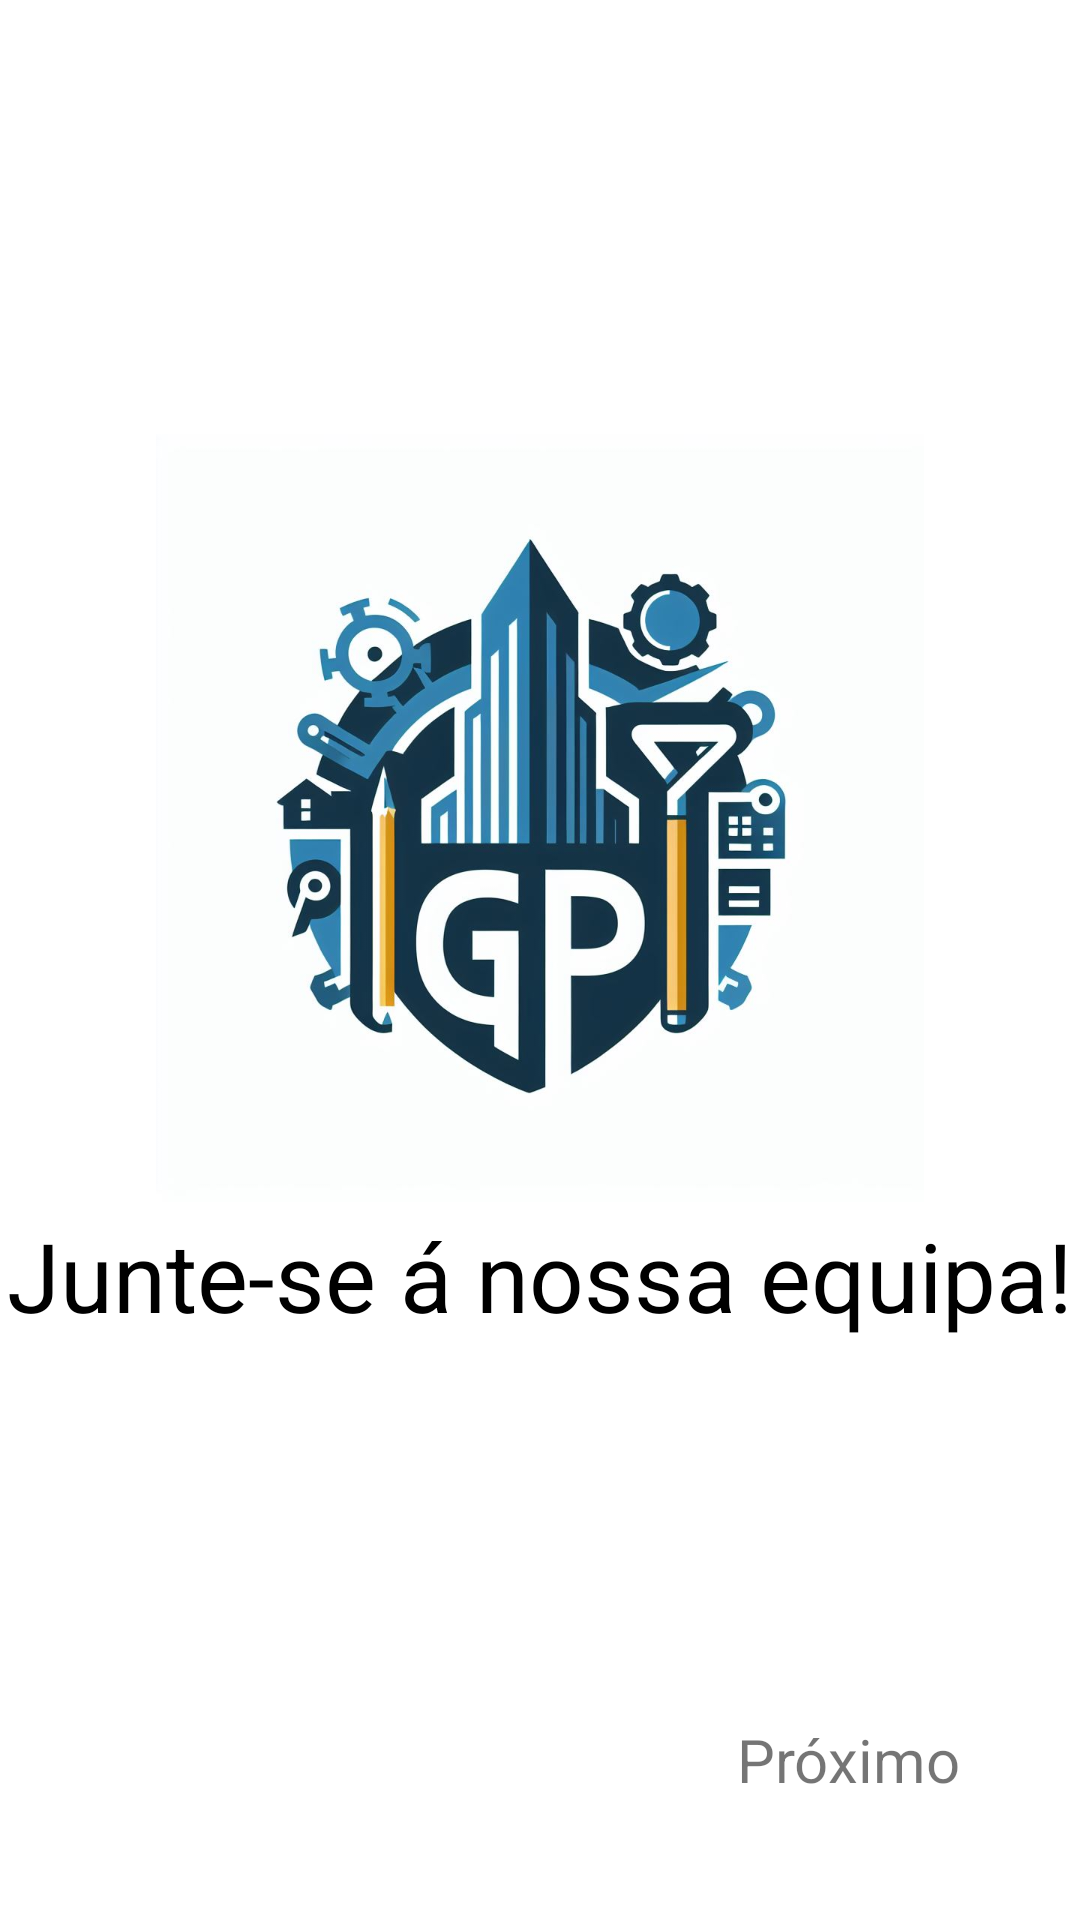

Layout XML and referenced resources for this Android screen:
<!-- AndroidManifest.xml: application theme Theme.GP_TP -->
<!-- res/layout/fragment_first.xml -->
<?xml version="1.0" encoding="utf-8"?>
<androidx.constraintlayout.widget.ConstraintLayout xmlns:android="http://schemas.android.com/apk/res/android"
    xmlns:app="http://schemas.android.com/apk/res-auto"
    xmlns:tools="http://schemas.android.com/tools"
    android:layout_width="match_parent"
    android:layout_height="match_parent"
    tools:context=".onboarding.screens.FirstScreen">

    <ImageView
        android:id="@+id/imageView"
        android:layout_width="wrap_content"
        android:layout_height="wrap_content"
        android:layout_marginTop="150dp"
        android:foregroundGravity="center"
        android:src="@drawable/logo_tp"
        app:layout_constraintBottom_toTopOf="@+id/IntroText1"
        app:layout_constraintEnd_toEndOf="parent"
        app:layout_constraintStart_toStartOf="parent"
        app:layout_constraintTop_toTopOf="parent" />

    <TextView
        android:id="@+id/IntroText1"
        android:layout_width="wrap_content"
        android:layout_height="wrap_content"
        android:layout_marginStart="50dp"
        android:layout_marginTop="3dp"
        android:layout_marginEnd="50dp"
        android:layout_marginBottom="199dp"
        android:gravity="center"
        android:text="@string/intro1"
        android:textColor="@color/black"
        android:textSize="32sp"
        app:layout_constraintBottom_toBottomOf="parent"
        app:layout_constraintEnd_toEndOf="parent"
        app:layout_constraintStart_toStartOf="parent"
        app:layout_constraintTop_toBottomOf="@+id/imageView" />

    <TextView
        android:id="@+id/next"
        android:layout_width="wrap_content"
        android:layout_height="wrap_content"
        android:layout_marginEnd="40dp"
        android:layout_marginBottom="40dp"
        android:text="@string/proximo"
        android:textColor="@color/blue"
        android:textSize="20sp"
        app:layout_constraintBottom_toBottomOf="parent"
        app:layout_constraintEnd_toEndOf="parent" />
</androidx.constraintlayout.widget.ConstraintLayout>
<!-- resources referenced by this layout -->
<resources>
  <!-- drawable logo_tp: jpg bitmap (drawable-xxxhdpi, 85705 bytes) -->
  <string name="intro1">Junte-se á nossa equipa!</string>
  <string name="proximo">Próximo</string>
  <style name="Theme.GP_TP" parent="Theme.MaterialComponents.DayNight.DarkActionBar">
          
          <item name="colorPrimary">@color/purple_500</item>
          <item name="colorPrimaryVariant">@color/purple_700</item>
          <item name="colorOnPrimary">@color/white</item>
          
          <item name="colorSecondary">@color/teal_200</item>
          <item name="colorSecondaryVariant">@color/teal_700</item>
          <item name="colorOnSecondary">@color/black</item>
          
          <item name="android:statusBarColor">?attr/colorPrimaryVariant</item>
          
      </style>
  <!-- not gathered from this repository: default colours our renderer supplied (Android Studio template values) -->
  <color name="purple_500">#FF6200EE</color>
  <color name="purple_700">#FF3700B3</color>
  <color name="teal_200">#FF03DAC5</color>
  <color name="teal_700">#FF018786</color>
  <color name="black">#FF000000</color>
  <color name="white">#FFFFFFFF</color>
</resources>
